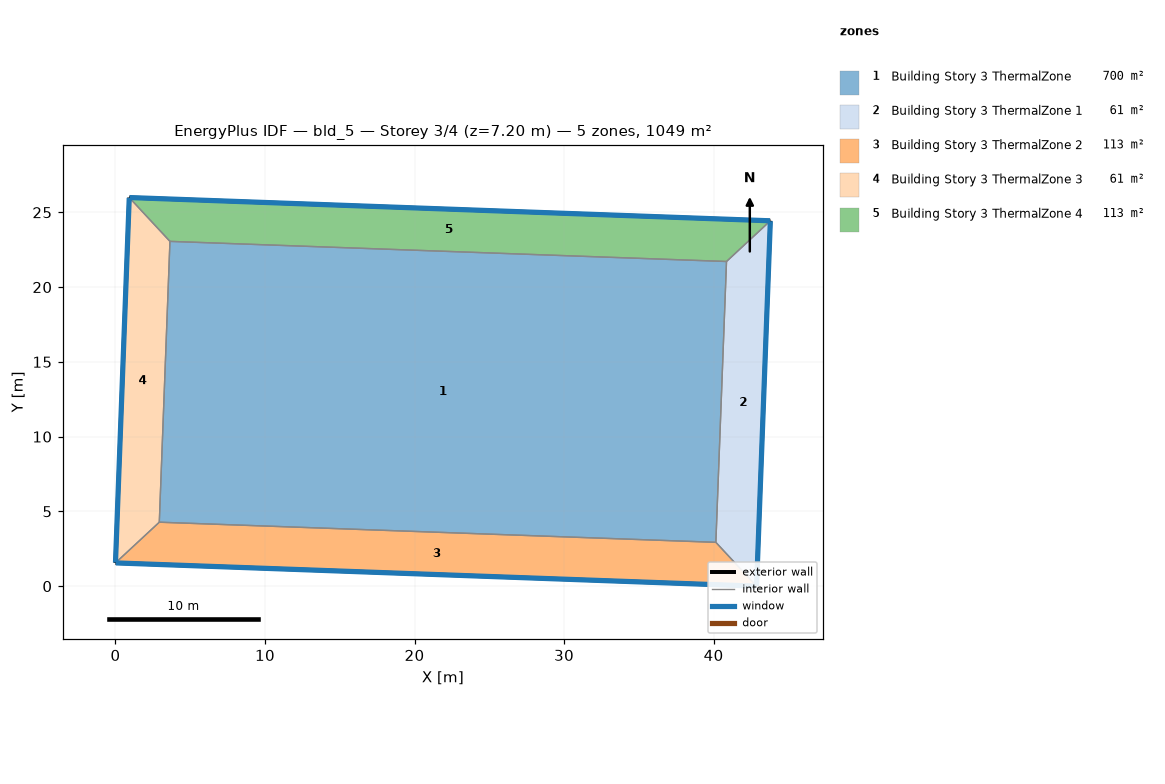
=== STOREY PLAN SPEC (per zone: floor XY polygon, exterior-wall plan segments, windows/doors) ===
zone 1: Building Story 3 ThermalZone  (700.0 m²)
  floor: (40.86, 21.71) (40.15, 2.93) (2.93, 4.28) (3.64, 23.06)
  interior walls: 4
zone 2: Building Story 3 ThermalZone 1  (61.2 m²)
  floor: (43.79, 24.43) (42.87, 0.00) (40.15, 2.93) (40.86, 21.71)
  exterior wall: (42.87, 0.00) – (43.79, 24.43)  [24.5 m]
    window: (42.87, 0.03) – (43.79, 24.41)  [26.4 m²]
  interior walls: 3
zone 3: Building Story 3 ThermalZone 2  (113.3 m²)
  floor: (42.87, 0.00) (0.00, 1.55) (2.93, 4.28) (40.15, 2.93)
  exterior wall: (0.00, 1.55) – (42.87, 0.00)  [42.9 m]
    window: (0.03, 1.55) – (42.85, 0.00)  [46.3 m²]
  interior walls: 3
zone 4: Building Story 3 ThermalZone 3  (61.2 m²)
  floor: (0.00, 1.55) (0.92, 25.99) (3.64, 23.06) (2.93, 4.28)
  exterior wall: (0.92, 25.99) – (0.00, 1.55)  [24.5 m]
    window: (0.92, 25.96) – (0.00, 1.58)  [26.4 m²]
  interior walls: 3
zone 5: Building Story 3 ThermalZone 4  (113.3 m²)
  floor: (0.92, 25.99) (43.79, 24.43) (40.86, 21.71) (3.64, 23.06)
  exterior wall: (43.79, 24.43) – (0.92, 25.99)  [42.9 m]
    window: (43.77, 24.43) – (0.95, 25.99)  [46.3 m²]
  interior walls: 3

=== DERIVED (storey summary) ===
Building: bld_5
Storey: 3 of 4  (floor level z = 7.20 m)
Storey gross floor area: 1049.0 m²
Zones on this storey: 5
  - Building Story 3 ThermalZone: floor 700.0 m²
  - Building Story 3 ThermalZone 1: floor 61.2 m²; exterior wall 24.5 m (88.0 m²); 1 window(s) 26.4 m²; WWR 30.0%
  - Building Story 3 ThermalZone 2: floor 113.3 m²; exterior wall 42.9 m (154.4 m²); 1 window(s) 46.3 m²; WWR 30.0%
  - Building Story 3 ThermalZone 3: floor 61.2 m²; exterior wall 24.5 m (88.0 m²); 1 window(s) 26.4 m²; WWR 30.0%
  - Building Story 3 ThermalZone 4: floor 113.3 m²; exterior wall 42.9 m (154.4 m²); 1 window(s) 46.3 m²; WWR 30.0%
Zone adjacency: (none detected)